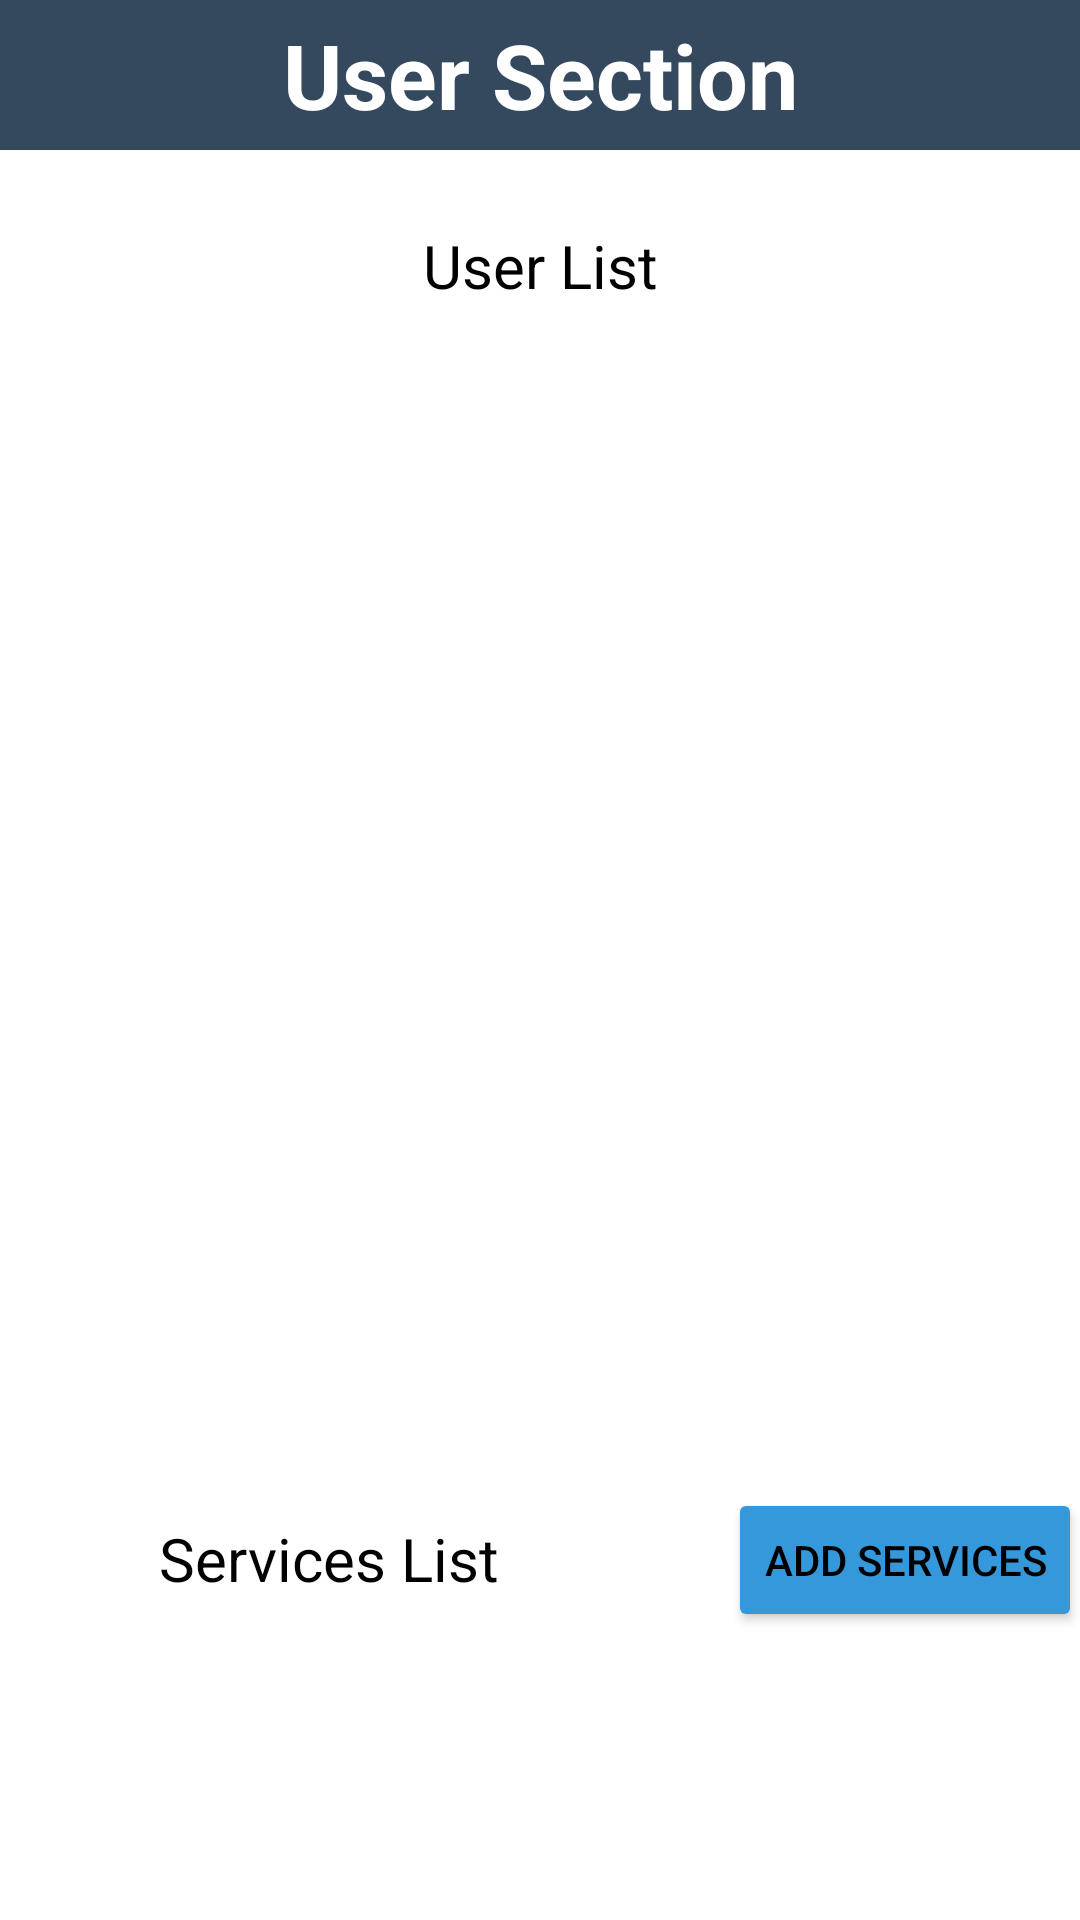

Android layout source for this screen:
<!-- AndroidManifest.xml: application theme Theme.Gharmai -->
<!-- res/layout/user_section_fragment.xml -->
<?xml version="1.0" encoding="utf-8"?>
<RelativeLayout xmlns:android="http://schemas.android.com/apk/res/android"
    xmlns:app="http://schemas.android.com/apk/res-auto"
    xmlns:tools="http://schemas.android.com/tools"
    android:layout_width="match_parent"
    android:layout_height="match_parent"
    tools:context=".AdminUI.admin_Fragment.User_section_fragment">


    <LinearLayout
        android:id="@+id/relativeLayout"
        android:layout_width="match_parent"
        android:layout_height="50dp"
        android:layout_alignParentStart="true"
        android:layout_alignParentTop="true"
        android:background="#34495e"
        android:layout_alignParentEnd="true"
        android:layout_marginBottom="1dp"
        app:layout_constraintBottom_toTopOf="@+id/nestedScrollView_admin"
        app:layout_constraintEnd_toEndOf="parent"
        app:layout_constraintStart_toStartOf="parent"
        app:layout_constraintTop_toTopOf="parent"
        tools:ignore="MissingConstraints">

        <TextView
            android:id="@+id/textView"
            android:layout_width="match_parent"
            android:layout_height="match_parent"
            android:layout_marginStart="0dp"
            android:layout_marginEnd="0dp"
            android:gravity="center"
            android:text="User Section"
            android:textColor="@color/white"
            android:textSize="30dp"
            android:textStyle="bold" />


    </LinearLayout>


    <androidx.core.widget.NestedScrollView
        android:id="@+id/nestedScrollView_admin"
        android:layout_width="match_parent"
        android:layout_height="814dp"
        android:layout_alignParentTop="true"
        android:layout_alignParentBottom="true"
        android:layout_marginTop="55dp"
        android:layout_marginBottom="0dp"
        app:layout_behavior="@string/appbar_scrolling_view_behavior"
        app:layout_constraintBottom_toBottomOf="parent"
        app:layout_constraintEnd_toEndOf="parent"
        app:layout_constraintStart_toStartOf="parent"
        tools:ignore="MissingConstraints">


        <LinearLayout
            android:layout_width="match_parent"
            android:layout_height="match_parent"
            android:layout_marginTop="20dp"
            android:orientation="vertical">


            <TextView
                android:id="@+id/textView3"
                android:layout_width="match_parent"
                android:layout_height="wrap_content"
                android:text="User List"
                android:gravity="center"
                android:textColor="@color/black"
                android:textSize="20dp" />


            <androidx.recyclerview.widget.RecyclerView
                android:id="@+id/recyclerview12"
                android:layout_width="match_parent"
                android:layout_height="372dp"

                android:layout_marginTop="10dp" />

            <RelativeLayout
                android:layout_width="match_parent"
                android:layout_height="346dp"
                android:layout_marginTop="10dp">

                <TextView

                    android:layout_width="270dp"
                    android:layout_height="47dp"
                    android:layout_alignParentTop="true"
                    android:layout_alignParentEnd="true"
                    android:layout_marginTop="2dp"
                    android:layout_marginEnd="141dp"
                    android:gravity="center"
                    android:text="Services List"
                    android:textColor="@color/black"
                    android:textSize="20dp" />

                <Button
                    android:id="@+id/ADD_SERVICES"
                    android:layout_width="wrap_content"
                    android:layout_height="wrap_content"
                    android:layout_alignParentEnd="true"
                    android:layout_alignParentBottom="true"
                    android:layout_marginEnd="-1dp"
                    android:layout_marginBottom="296dp"
                    android:backgroundTint="#3498db"
                    android:text="Add Services"
                    android:textColor="@color/black" />

                <androidx.recyclerview.widget.RecyclerView
                    android:id="@+id/service_RecycleView"
                    android:layout_width="match_parent"
                    android:layout_height="368dp"
                    android:layout_alignParentTop="true"
                    android:layout_alignParentEnd="true"
                    android:layout_alignParentBottom="true"
                    android:layout_marginTop="50dp"
                    android:layout_marginEnd="0dp"
                    android:layout_marginBottom="-72dp" />


            </RelativeLayout>


        </LinearLayout>


    </androidx.core.widget.NestedScrollView>


</RelativeLayout>
<!-- resources referenced by this layout -->
<resources>
  <style name="Theme.Gharmai" parent="Theme.MaterialComponents.DayNight.NoActionBar">
          
          <item name="colorPrimary">@color/black</item>
          <item name="colorPrimaryVariant">@color/black</item>
          <item name="colorOnPrimary">@color/white</item>
          
          <item name="colorSecondary">@color/teal_200</item>
          <item name="colorSecondaryVariant">@color/teal_700</item>
          <item name="colorOnSecondary">@color/black</item>
          
          <item name="android:statusBarColor" tools:targetApi="l">?attr/colorPrimaryVariant</item>
          
      </style>
  <!-- not gathered from this repository: default colours our renderer supplied (Android Studio template values) -->
  <color name="teal_200">#FF03DAC5</color>
  <color name="teal_700">#FF018786</color>
  <color name="black">#FF000000</color>
  <color name="white">#FFFFFFFF</color>
</resources>
